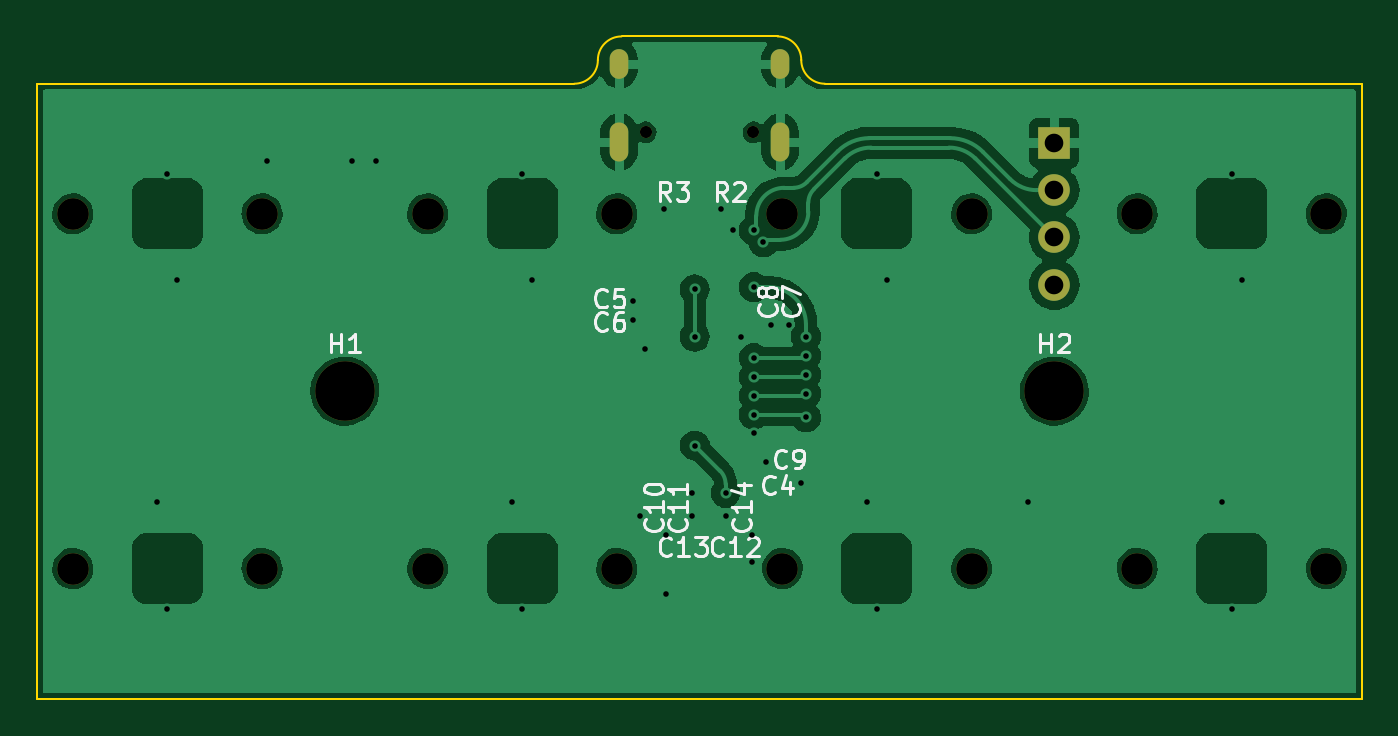
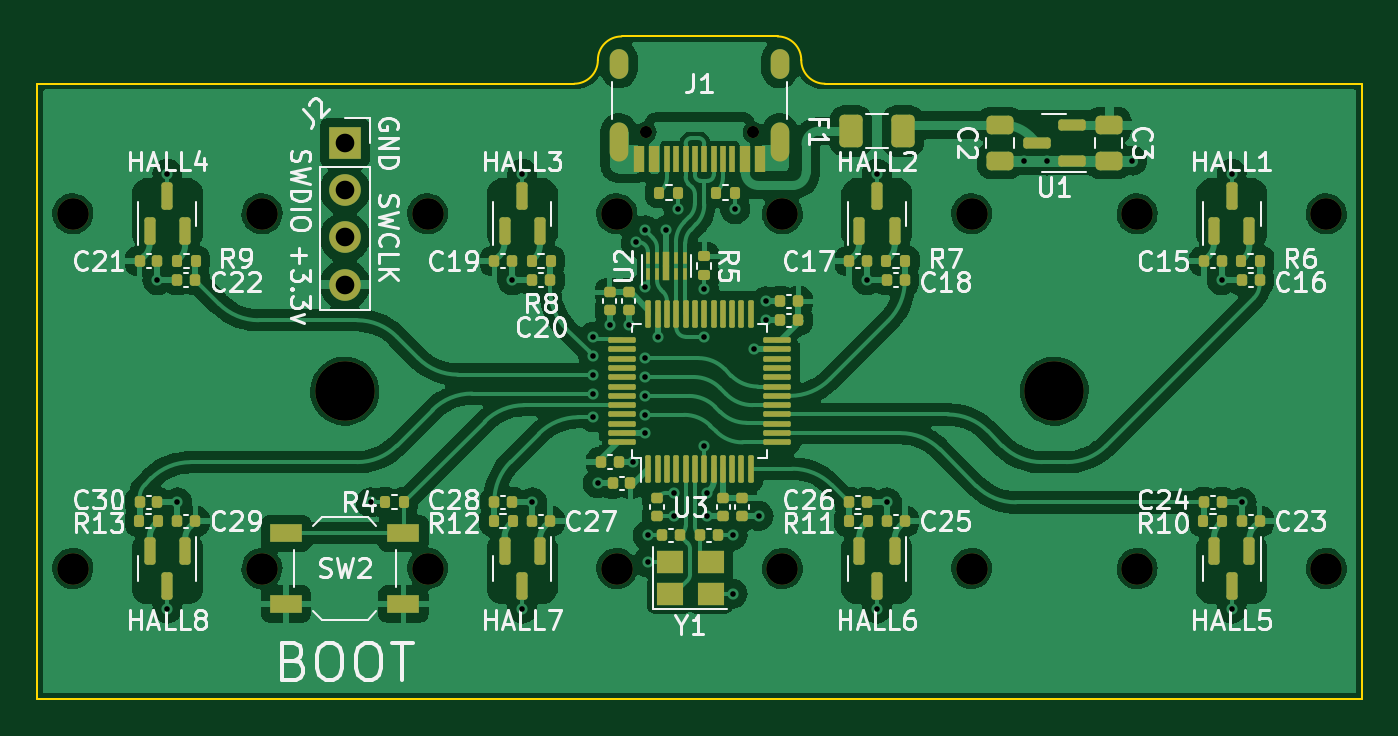
Circuit board: 11 layer files. Board 71.1 x 35.6 mm.
- bottom_copper: 8 key thingy-CuBottom.gbr (168539 bytes)
- top_copper: 8 key thingy-CuTop.gbr (69015 bytes)
- outline: 8 key thingy-EdgeCuts.gbr (1121 bytes)
- bottom_mask: 8 key thingy-MaskBottom.gbr (10202 bytes)
- top_mask: 8 key thingy-MaskTop.gbr (1677 bytes)
- drill: 8 key thingy-NPTH.drl (741 bytes)
- drill: 8 key thingy-PTH.drl (1539 bytes)
- paste: 8 key thingy-PasteBottom.gbr (9014 bytes)
- paste: 8 key thingy-PasteTop.gbr (470 bytes)
- bottom_silk: 8 key thingy-SilkBottom.gbr (92880 bytes)
- top_silk: 8 key thingy-SilkTop.gbr (21907 bytes)

=== bottom_copper: 8 key thingy-CuBottom.gbr (168539 bytes, source omitted) ===
=== top_copper: 8 key thingy-CuTop.gbr (69015 bytes, source omitted) ===
=== outline: 8 key thingy-EdgeCuts.gbr ===
%TF.GenerationSoftware,KiCad,Pcbnew,7.0.5*%
%TF.CreationDate,2024-04-29T12:28:37+10:00*%
%TF.ProjectId,8 key thingy,38206b65-7920-4746-9869-6e67792e6b69,rev?*%
%TF.SameCoordinates,Original*%
%TF.FileFunction,Profile,NP*%
%FSLAX46Y46*%
G04 Gerber Fmt 4.6, Leading zero omitted, Abs format (unit mm)*
G04 Created by KiCad (PCBNEW 7.0.5) date 2024-04-29 12:28:37*
%MOMM*%
%LPD*%
G01*
G04 APERTURE LIST*
%TA.AperFunction,Profile*%
%ADD10C,0.100000*%
%TD*%
G04 APERTURE END LIST*
D10*
X72136000Y-29845000D02*
G75*
G03*
X73406000Y-31115000I1270000J0D01*
G01*
X70866000Y-28575000D02*
X62484000Y-28575000D01*
X31115000Y-31115000D02*
X59944000Y-31115000D01*
X102235000Y-31115000D02*
X73406000Y-31115000D01*
X59944000Y-31115000D02*
G75*
G03*
X61214000Y-29845000I0J1270000D01*
G01*
X62484000Y-28575000D02*
G75*
G03*
X61214000Y-29845000I0J-1270000D01*
G01*
X102235000Y-64135000D02*
X31115000Y-64135000D01*
X31115000Y-64135000D02*
X31115000Y-31115000D01*
X102235000Y-31115000D02*
X102235000Y-64135000D01*
X72136000Y-29845000D02*
G75*
G03*
X70866000Y-28575000I-1270000J0D01*
G01*
M02*

=== bottom_mask: 8 key thingy-MaskBottom.gbr (10202 bytes, source omitted) ===
=== top_mask: 8 key thingy-MaskTop.gbr ===
%TF.GenerationSoftware,KiCad,Pcbnew,7.0.5*%
%TF.CreationDate,2024-04-29T12:28:37+10:00*%
%TF.ProjectId,8 key thingy,38206b65-7920-4746-9869-6e67792e6b69,rev?*%
%TF.SameCoordinates,Original*%
%TF.FileFunction,Soldermask,Top*%
%TF.FilePolarity,Negative*%
%FSLAX46Y46*%
G04 Gerber Fmt 4.6, Leading zero omitted, Abs format (unit mm)*
G04 Created by KiCad (PCBNEW 7.0.5) date 2024-04-29 12:28:37*
%MOMM*%
%LPD*%
G01*
G04 APERTURE LIST*
%ADD10C,1.700000*%
%ADD11C,3.200000*%
%ADD12R,1.700000X1.700000*%
%ADD13O,1.700000X1.700000*%
%ADD14C,0.650000*%
%ADD15O,1.000000X1.600000*%
%ADD16O,1.000000X2.100000*%
G04 APERTURE END LIST*
D10*
%TO.C,H_SW2*%
X52070000Y-38100000D03*
X62230000Y-38100000D03*
%TD*%
D11*
%TO.C,H1*%
X47625000Y-47625000D03*
%TD*%
D10*
%TO.C,H_SW3*%
X71120000Y-38100000D03*
X81280000Y-38100000D03*
%TD*%
%TO.C,H_SW5*%
X43180000Y-57150000D03*
X33020000Y-57150000D03*
%TD*%
%TO.C,H_SW1*%
X33020000Y-38100000D03*
X43180000Y-38100000D03*
%TD*%
%TO.C,H_SW7*%
X81280000Y-57150000D03*
X71120000Y-57150000D03*
%TD*%
%TO.C,H_SW4*%
X90170000Y-38100000D03*
X100330000Y-38100000D03*
%TD*%
%TO.C,H_SW6*%
X62230000Y-57150000D03*
X52070000Y-57150000D03*
%TD*%
D11*
%TO.C,H2*%
X85725000Y-47625000D03*
%TD*%
D10*
%TO.C,H_SW8*%
X100330000Y-57150000D03*
X90170000Y-57150000D03*
%TD*%
D12*
%TO.C,J2*%
X85725000Y-34290000D03*
D13*
X85725000Y-36830000D03*
X85725000Y-39370000D03*
X85725000Y-41910000D03*
%TD*%
D14*
%TO.C,J1*%
X63785000Y-33715000D03*
X69565000Y-33715000D03*
D15*
X62355000Y-30065000D03*
D16*
X62355000Y-34245000D03*
D15*
X70995000Y-30065000D03*
D16*
X70995000Y-34245000D03*
%TD*%
M02*

=== drill: 8 key thingy-NPTH.drl ===
M48
; DRILL file {KiCad 7.0.5} date Mon Apr 29 12:28:37 2024
; FORMAT={-:-/ absolute / inch / decimal}
; #@! TF.CreationDate,2024-04-29T12:28:37+10:00
; #@! TF.GenerationSoftware,Kicad,Pcbnew,7.0.5
; #@! TF.FileFunction,NonPlated,1,2,NPTH
FMAT,2
INCH
; #@! TA.AperFunction,NonPlated,NPTH,ComponentDrill
T1C0.0256
; #@! TA.AperFunction,NonPlated,NPTH,ComponentDrill
T2C0.0669
; #@! TA.AperFunction,NonPlated,NPTH,ComponentDrill
T3C0.1260
%
G90
G05
T1
X2.5112Y-1.3274
X2.7388Y-1.3274
T2
X1.3Y-1.5
X1.3Y-2.25
X1.7Y-1.5
X1.7Y-2.25
X2.05Y-1.5
X2.05Y-2.25
X2.45Y-1.5
X2.45Y-2.25
X2.8Y-1.5
X2.8Y-2.25
X3.2Y-1.5
X3.2Y-2.25
X3.55Y-1.5
X3.55Y-2.25
X3.95Y-1.5
X3.95Y-2.25
T3
X1.875Y-1.875
X3.375Y-1.875
T0
M30

=== drill: 8 key thingy-PTH.drl ===
M48
; DRILL file {KiCad 7.0.5} date Mon Apr 29 12:28:37 2024
; FORMAT={-:-/ absolute / inch / decimal}
; #@! TF.CreationDate,2024-04-29T12:28:37+10:00
; #@! TF.GenerationSoftware,Kicad,Pcbnew,7.0.5
; #@! TF.FileFunction,Plated,1,2,PTH
FMAT,2
INCH
; #@! TA.AperFunction,Plated,PTH,ViaDrill
T1C0.0118
; #@! TA.AperFunction,Plated,PTH,ComponentDrill
T2C0.0236
; #@! TA.AperFunction,Plated,PTH,ComponentDrill
T3C0.0394
%
G90
G05
T1
X1.4789Y-2.11
X1.5Y-1.415
X1.5Y-2.335
X1.5211Y-1.64
X1.71Y-1.3874
X1.89Y-1.3874
X1.94Y-1.3874
X2.2289Y-2.11
X2.25Y-1.415
X2.25Y-2.335
X2.2711Y-1.64
X2.485Y-1.685
X2.485Y-1.725
X2.5Y-2.1389
X2.51Y-1.7864
X2.5499Y-1.49
X2.555Y-2.18
X2.555Y-2.3035
X2.61Y-2.09
X2.61Y-2.1389
X2.615Y-1.66
X2.615Y-1.76
X2.6152Y-1.99
X2.6699Y-1.4899
X2.68Y-2.09
X2.68Y-2.1389
X2.695Y-1.535
X2.7136Y-1.76
X2.735Y-2.18
X2.735Y-2.2365
X2.74Y-1.535
X2.74Y-1.655
X2.74Y-1.805
X2.74Y-1.845
X2.74Y-1.885
X2.74Y-1.925
X2.74Y-1.9636
X2.76Y-1.56
X2.765Y-2.025
X2.775Y-1.735
X2.815Y-1.735
X2.84Y-2.07
X2.85Y-1.76
X2.85Y-1.8
X2.85Y-1.84
X2.85Y-1.88
X2.85Y-1.93
X2.9789Y-2.11
X3.0Y-1.415
X3.0Y-2.335
X3.0211Y-1.64
X3.32Y-2.11
X3.7289Y-2.11
X3.75Y-1.415
X3.75Y-2.335
X3.7711Y-1.64
T3
X3.375Y-1.35
X3.375Y-1.45
X3.375Y-1.55
X3.375Y-1.65
T2
G00X2.4549Y-1.1719
M15
G01X2.4549Y-1.1955
M16
G05
G00X2.4549Y-1.3266
M15
G01X2.4549Y-1.3699
M16
G05
G00X2.7951Y-1.1719
M15
G01X2.7951Y-1.1955
M16
G05
G00X2.7951Y-1.3266
M15
G01X2.7951Y-1.3699
M16
G05
T0
M30

=== paste: 8 key thingy-PasteBottom.gbr (9014 bytes, source omitted) ===
=== paste: 8 key thingy-PasteTop.gbr ===
%TF.GenerationSoftware,KiCad,Pcbnew,7.0.5*%
%TF.CreationDate,2024-04-29T12:28:37+10:00*%
%TF.ProjectId,8 key thingy,38206b65-7920-4746-9869-6e67792e6b69,rev?*%
%TF.SameCoordinates,Original*%
%TF.FileFunction,Paste,Top*%
%TF.FilePolarity,Positive*%
%FSLAX46Y46*%
G04 Gerber Fmt 4.6, Leading zero omitted, Abs format (unit mm)*
G04 Created by KiCad (PCBNEW 7.0.5) date 2024-04-29 12:28:37*
%MOMM*%
%LPD*%
G01*
G04 APERTURE LIST*
G04 APERTURE END LIST*
M02*

=== bottom_silk: 8 key thingy-SilkBottom.gbr (92880 bytes, source omitted) ===
=== top_silk: 8 key thingy-SilkTop.gbr (21907 bytes, source omitted) ===
